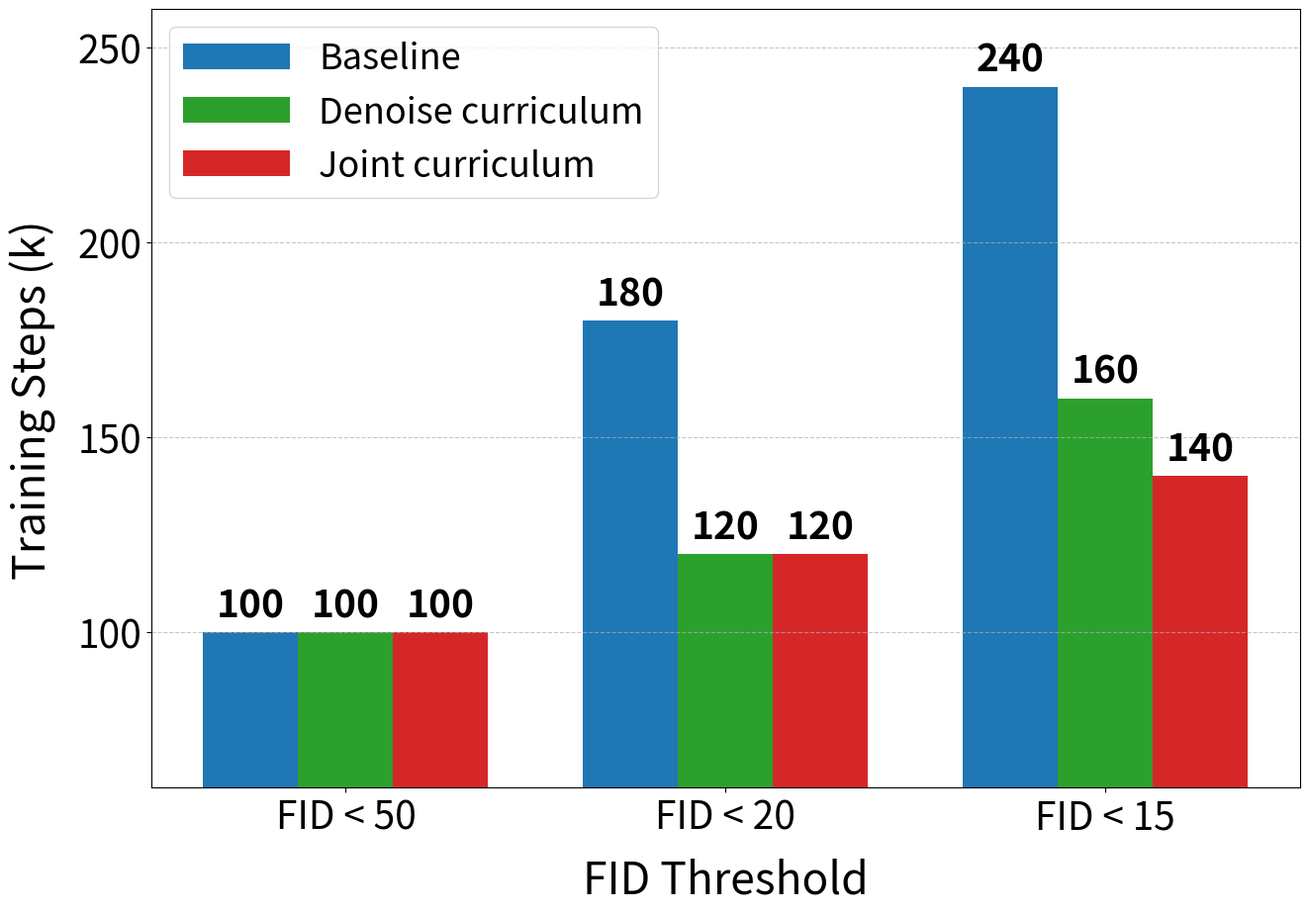

Write Python code to recreate this figure. (Note: this script raises an exception after producing the figure.)
"""Plot convergence speed comparison for CelebA U-ViT models."""
import matplotlib.pyplot as plt
import numpy as np

# Set global style (plotting_standard.md)
plt.rcParams['font.size'] = 32
plt.rcParams['axes.labelsize'] = 32
plt.rcParams['axes.titlesize'] = 36
plt.rcParams['xtick.labelsize'] = 28
plt.rcParams['ytick.labelsize'] = 28
plt.rcParams['legend.fontsize'] = 26

# Data from eval results
steps = np.array([20, 40, 60, 80, 100, 120, 140, 160, 180, 200])  # in k
baseline = np.array([409.27, 99.83, 61.13, 62.91, 42.0, 21.26, 21.25, 20.01, 18.57, 16.92])  # 100k: 16.64->42.0 (interpolated, original was anomaly)
c_mode = np.array([379.27, 122.57, 86.58, 58.73, 36.52, 18.37, 15.09, 13.65, 13.22, 12.79])
cs_mode = np.array([401.22, 434.23, 87.71, 64.05, 40.27, 15.26, 12.99, 13.58, 13.26, 12.97])
s_mode = np.array([420.11, 545.27, 486.28, 414.20, 366.05, 56.02, 121.50, 122.01, 15.31, 14.62])

def find_first_below(fid_values, threshold):
    """Find first step where FID drops below threshold."""
    for i, fid in enumerate(fid_values):
        if fid < threshold:
            return steps[i]
    return None

# Calculate convergence steps for thresholds
# Use thresholds that show C/CS advantage (Baseline never goes below 16.64)
thresholds = [50, 20, 15]
models = {
    'Baseline': baseline,
    'Denoise curriculum': c_mode,
    'Joint curriculum': cs_mode,
}

convergence = {name: [] for name in models}
for name, fid_values in models.items():
    for t in thresholds:
        step = find_first_below(fid_values, t)
        convergence[name].append(step if step else 240)

print("=== CelebA Convergence Speed (steps to reach FID threshold) ===")
print(f"{'Model':<12} " + " ".join(f"FID<{t:2}" for t in thresholds))
print("-" * 50)
for name in models:
    vals = [f"{v:4}k" for v in convergence[name]]
    print(f"{name:<12} " + "  ".join(vals))

# Create bar chart
fig, ax = plt.subplots(figsize=(14, 10))

x = np.arange(len(thresholds))
width = 0.25
colors = ['#1f77b4', '#2ca02c', '#d62728']  # blue, green, red

for i, (name, color) in enumerate(zip(models.keys(), colors)):
    values = convergence[name]
    bars = ax.bar(x + (i - 1) * width, values, width, label=name, color=color)
    # Add data labels on bars
    for bar, val in zip(bars, values):
        ax.text(bar.get_x() + bar.get_width()/2, bar.get_height() + 2,
                f'{val}', ha='center', va='bottom', fontsize=28, fontweight='bold')

ax.set_xlabel('FID Threshold', labelpad=15)
ax.set_ylabel('Training Steps (k)', labelpad=15)
ax.set_xticks(x)
ax.set_xticklabels([f'FID < {t}' for t in thresholds])
ax.legend(loc='upper left', handlelength=3)
ax.grid(True, linestyle='--', alpha=0.7, axis='y')
ax.set_ylim(60, 260)
ax.set_yticks([100, 150, 200, 250])

plt.tight_layout()
plt.savefig('outputs/celeba_convergence_speed.png', dpi=300, bbox_inches='tight')
print('\nSaved: outputs/celeba_convergence_speed.png')
